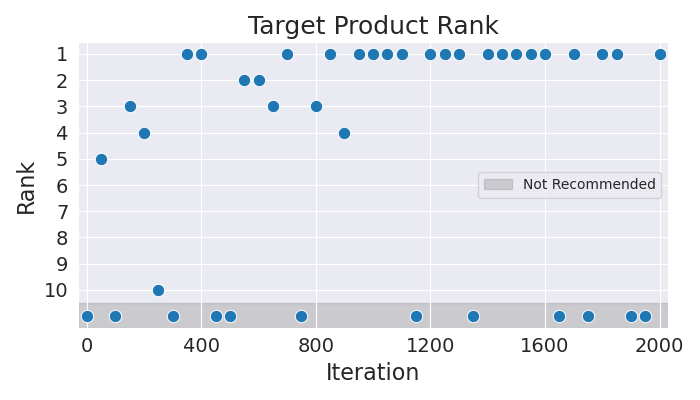

Data behind this chart, as committed beside it:
Iteration, Rank
0, 11
50, 5
100, 11
150, 3
200, 4
250, 10
300, 11
350, 1
400, 1
450, 11
500, 11
550, 2
600, 2
650, 3
700, 1
750, 11
800, 3
850, 1
900, 4
950, 1
1000, 1
1050, 1
1100, 1
1150, 11
1200, 1
1250, 1
1300, 1
1350, 11
1400, 1
1450, 1
1500, 1
1550, 1
1600, 1
1650, 11
1700, 1
1750, 11
1800, 1
1850, 1
1900, 11
1950, 11
2000, 1
